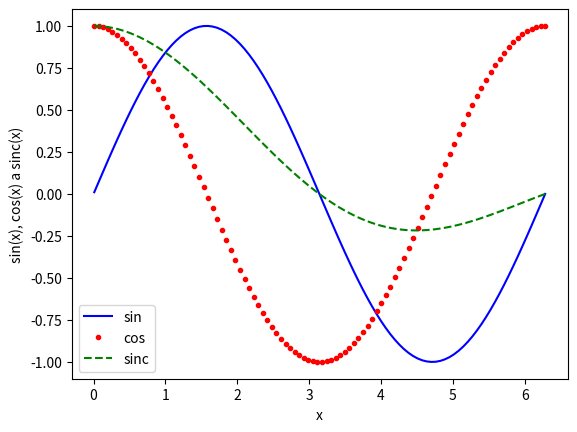

Python code for this plot:
# - vykreslení průběhů funkcí sin a cos a sinc
#   do jediného grafu
# - změna stylu vykreslování průběhů funkcí

import matplotlib.pyplot as plt
import numpy as np

# hodnoty na x-ové ose
x = np.linspace(0.01, 2 * np.pi, 100)

# hodnoty na y-ové ose: první funkce
y1 = np.sin(x)

# hodnoty na y-ové ose: druhá funkce
y2 = np.cos(x)

# hodnoty na y-ové ose: třetí funkce
y3 = np.sin(x) / x

# vykreslit průběh všech tří funkcí
# se změnou stylu vykreslování
plt.plot(x, y1, "b-", label="sin")
plt.plot(x, y2, "r.", label="cos")
plt.plot(x, y3, "g--", label="sinc")

# přidání legendy
plt.legend(loc="lower left")

# popis os
plt.xlabel("x")
plt.ylabel("sin(x), cos(x) a sinc(x)")

# zobrazení grafu
plt.show()
